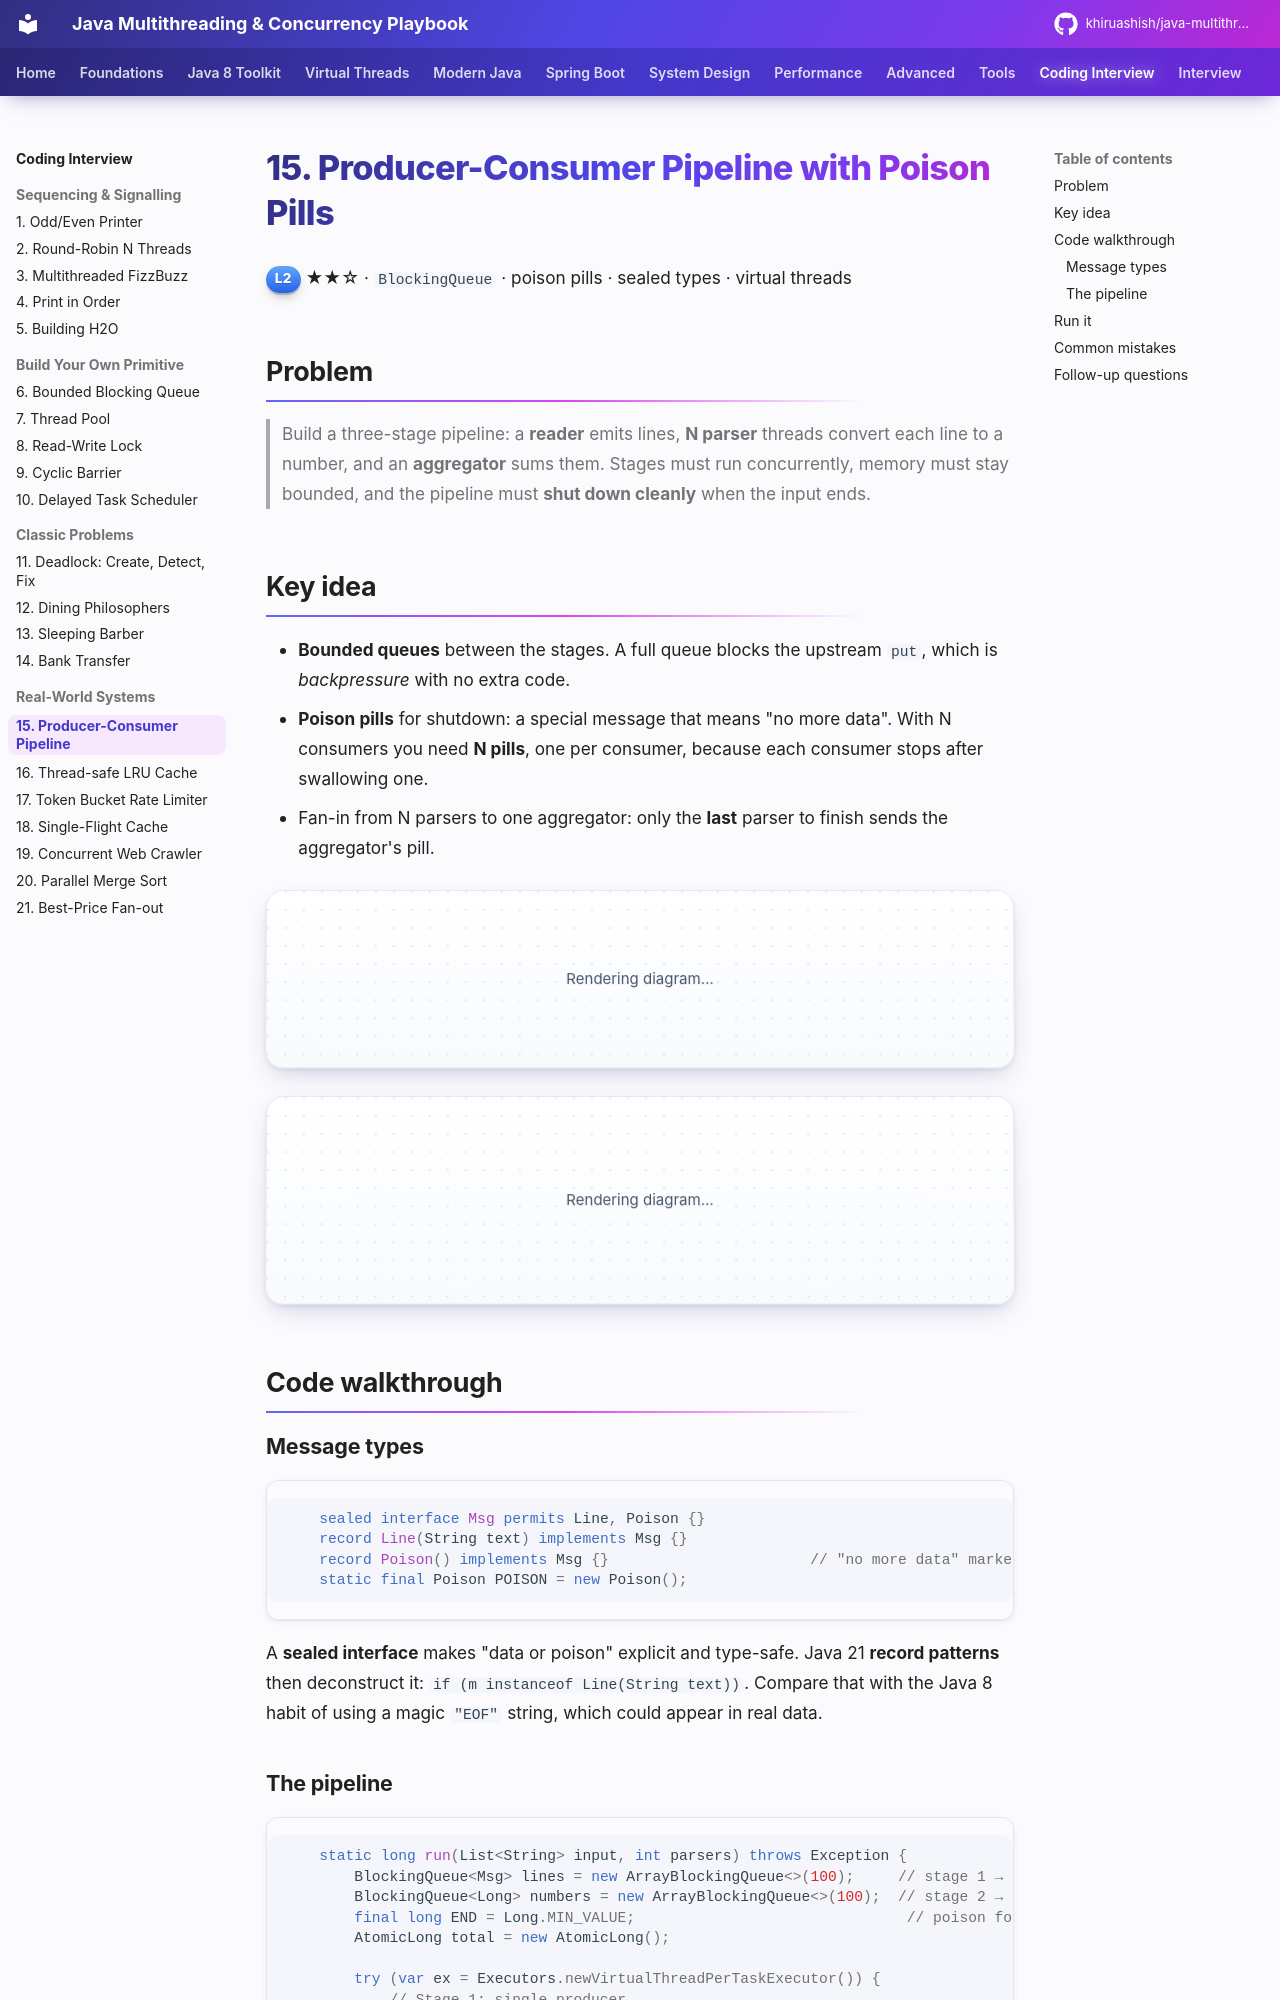

repository: khiruashish/java-multithreading-playbook · page: coding-interview/15-pipeline/index.html · generator: mkdocs

# 15. Producer-Consumer Pipeline with Poison Pills

<span class="level l2">L2</span> ★★☆ · `BlockingQueue` · poison pills · sealed types · virtual threads

## Problem

> Build a three-stage pipeline: a **reader** emits lines, **N parser** threads convert each line to a number, and an
> **aggregator** sums them. Stages must run concurrently, memory must stay bounded, and the pipeline must **shut down cleanly**
> when the input ends.

## Key idea

* **Bounded queues** between the stages. A full queue blocks the upstream `put`, which is *backpressure* with no extra code.
* **Poison pills** for shutdown: a special message that means "no more data". With N consumers you need **N pills**, one per
  consumer, because each consumer stops after swallowing one.
* Fan-in from N parsers to one aggregator: only the **last** parser to finish sends the aggregator's pill.

```mermaid
flowchart LR
    R[reader<br/>1 VT] -->|put Line ... then N × POISON| Q1[(lines<br/>cap 100)]
    Q1 --> P1[parser 1]
    Q1 --> P2[parser 2]
    Q1 --> P8[parser 8]
    P1 & P2 & P8 -->|put Long| Q2[(numbers<br/>cap 100)]
    P8 -. last parser to finish sends END .-> Q2
    Q2 --> A[aggregator<br/>1 VT]
```

```mermaid
sequenceDiagram
    participant R as reader
    participant Q1 as lines
    participant P as parser k
    participant Q2 as numbers
    participant A as aggregator
    R->>Q1: Line("1") ... Line("100000")
    R->>Q1: POISON × 8
    P->>Q1: take → Line → parse
    P->>Q2: put(n)
    P->>Q1: take → POISON → stop, finishedParsers.incrementAndGet()
    Note over P: the 8th parser to finish puts END
    P->>Q2: put(END)
    A->>Q2: take ... until END → total
```

## Code walkthrough

### Message types

```java
--8<-- "examples/interview-coding/ProducerConsumerPoisonPill.java:types"
```

A **sealed interface** makes "data or poison" explicit and type-safe. Java 21 **record patterns** then deconstruct it:
`if (m instanceof Line(String text))`. Compare that with the Java 8 habit of using a magic `"EOF"` string, which could appear in real data.
